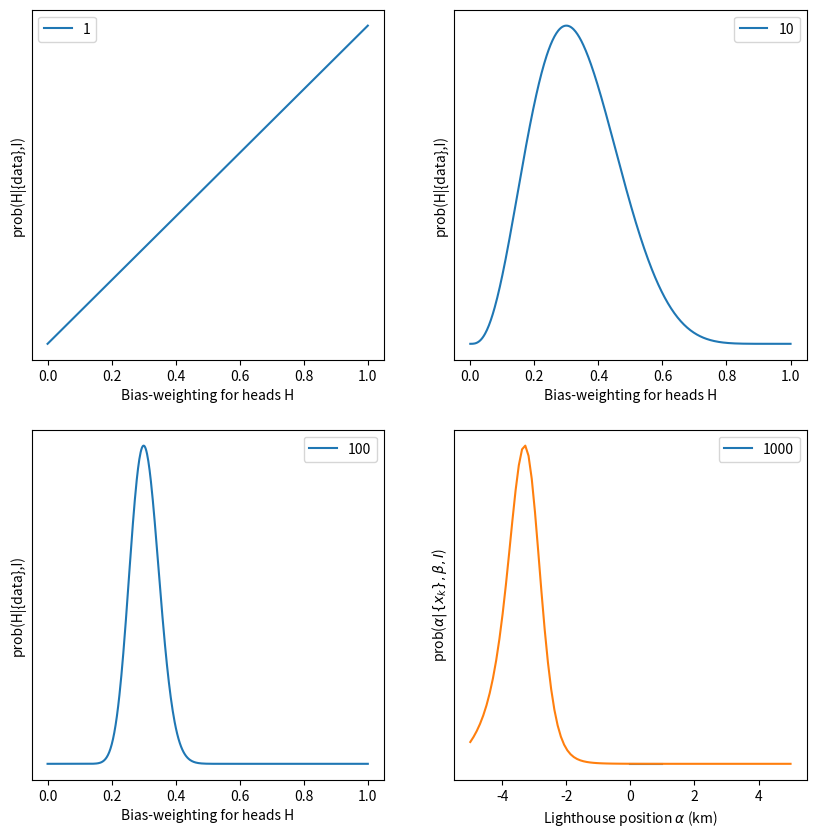
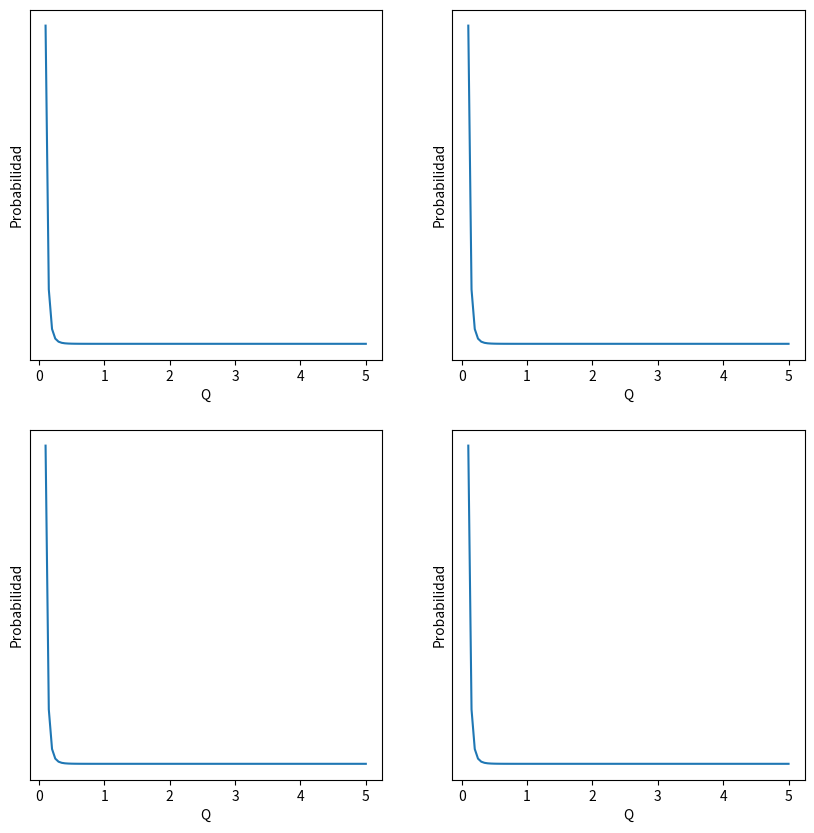
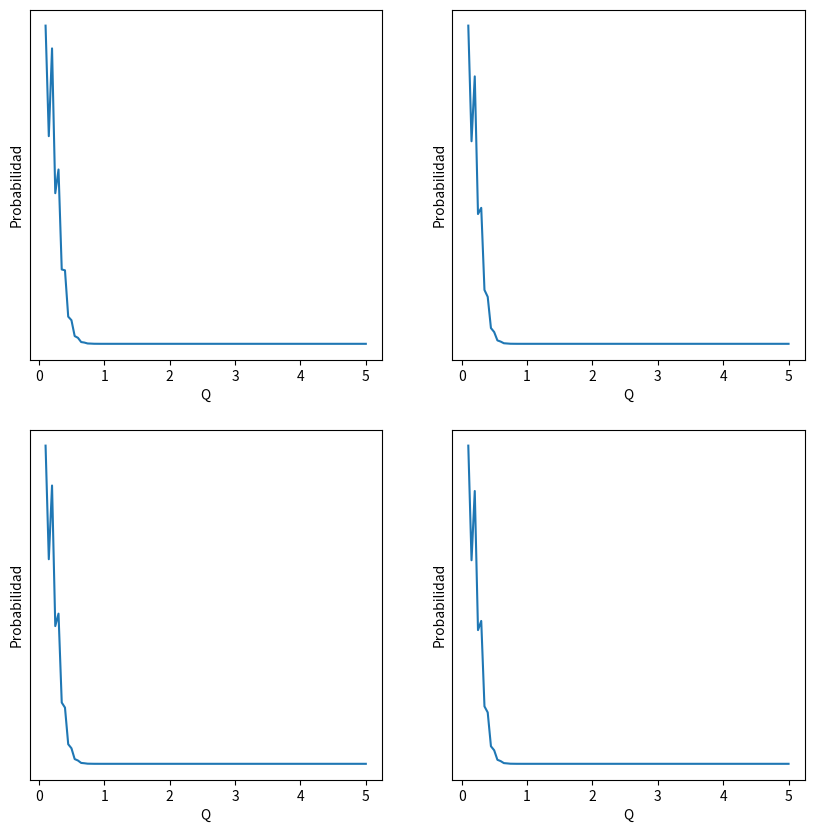

Here is the Python script that generated these plots, in order:
import numpy as np
import matplotlib.pylab as plt

#Punto1
H = np.linspace(0,1,500)
def prob1(H,R,N):
    return (H**R)*((1-H)**(N-R)) #R cantidad de caras en N tiros
plt.figure(figsize=(10, 10)) 

a = [1,10,100,1000]
for i in range(len(a)):
    plt.subplot(2,2,i+1)
    if a[i]<3:
        plt.plot(H,prob1(H,a[i],a[i]),label=a[i])
    elif a[i]==3:
        plt.plot(H,prob1(H,a[i]-1,a[i]),label=a[i])
    else:
        plt.plot(H,prob1(H,np.ceil(a[i]*0.3),a[i]),label=a[i])
    plt.xlabel('Bias-weighting for heads H')
    plt.ylabel('prob(H|{data},I)')
    plt.yticks([])
    plt.legend()
plt.savefig("primer.png")

#punto 2   
xk = [-5.2, -3.1, -2.8, -3.5] 
def prob2(xk,alpha, beta=1):
    prob11= 1
    for i in range(len(xk)):
        prob11 *= beta/(np.pi*(beta**2 + (xk[i] - alpha)**2))
    return prob11

alpha=np.linspace(-5,5,100)
def vector1(alpha):
    vect = []
    for i in range(len(alpha)):
        a=prob2(xk,alpha[i])*(1/(alpha[-1]-alpha[0]))
        vect.append(a)
    return vect
plt.plot(alpha,vector1(alpha))
plt.xlabel(r'Lighthouse position $\alpha$ (km)')
plt.ylabel(r'prob($\alpha|\{x_k\},\beta,I$)')
plt.yticks([])
plt.savefig("segund.png")
#punto3

#si fuera solo una
x_i=[0.5, 1.0, 0.8, 0.9] 
def prob(x_i, Q):
    prob11= 1
    for i in range(len(x_i)):
        prob11 *= np.exp(-Q*x_i[i])/Q
    return prob11

Q=np.linspace(0.1,5,100)
def vector(Q):
    vect = []
    for i in range(len(Q)):
        a=prob(x_i,Q[i])*(1/(Q[-1]-Q[0]))
        vect.append(a)
    return vect

plt.figure(figsize=(10, 10)) 
for i in range(4):
    plt.subplot(2,2,i+1)
    plt.plot(Q,vector(Q))
    plt.xlabel('Q')
    plt.ylabel('Probabilidad')
    plt.yticks([])


#para las cuatro
x_i=[0.5, 1.0, 0.8, 0.9] 
def prob(x_i, i, Q):
    prob11 = np.exp(-Q*x_i[i])/Q
    return prob11

plt.figure(figsize=(10, 10)) 
Q=np.linspace(0.1,5,100)
def vector(Q):
    for j in range(len(x_i)):
        vect = [1]
        for i in range(len(Q)):
            a=vect[i-1]*prob(x_i,j,Q[i])*(1/(5-0.1))
            vect.append(a)
        plt.subplot(2,2,j+1)
        plt.plot(Q,vect[1:])
        plt.xlabel('Q')
        plt.ylabel('Probabilidad')
        plt.yticks([])
    plt.savefig("{}.png".format(1))
    return vect
vector(Q)